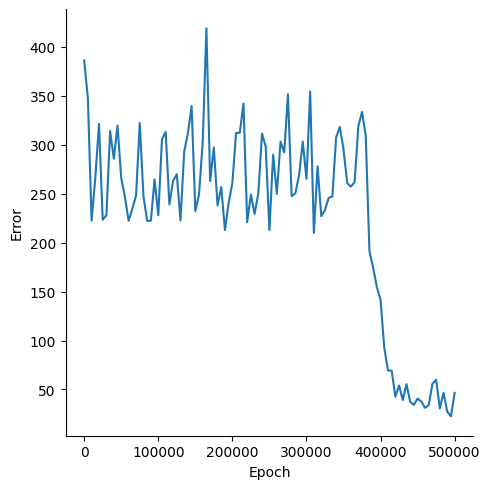

The data file committed next to this chart (first rows):
, Epoch, Error
0, 0, 386.2
1, 5000, 347.7
2, 10000, 222.5
3, 15000, 266.2
4, 20000, 321.4
5, 25000, 223.5
6, 30000, 228
7, 35000, 314.2
8, 40000, 285.9
9, 45000, 319.8
10, 50000, 266.2
11, 55000, 246.6
12, 60000, 222.2
13, 65000, 234.8
14, 70000, 247.8
15, 75000, 322.4
16, 80000, 247.7
17, 85000, 222.2
18, 90000, 222.4
19, 95000, 264.7
20, 100000, 228
21, 105000, 305.5
22, 110000, 313.4
23, 115000, 239.1
24, 120000, 263
25, 125000, 270
26, 130000, 222.7
27, 135000, 293.3
28, 140000, 311.7
29, 145000, 339.7
30, 150000, 232.2
31, 155000, 249
32, 160000, 303
33, 165000, 419
34, 170000, 263
35, 175000, 297.3
36, 180000, 238.1
37, 185000, 256.8
38, 190000, 212.9
39, 195000, 240.7
40, 200000, 261
41, 205000, 312.1
42, 210000, 312.4
43, 215000, 342.2
44, 220000, 221
45, 225000, 249.2
46, 230000, 229.4
47, 235000, 250.1
48, 240000, 311.5
49, 245000, 298.3
50, 250000, 212.9
51, 255000, 289.9
52, 260000, 249.9
53, 265000, 303.4
54, 270000, 292.3
55, 275000, 351.7
56, 280000, 247.6
57, 285000, 250.5
58, 290000, 268.9
59, 295000, 303.3
... 41 more rows
